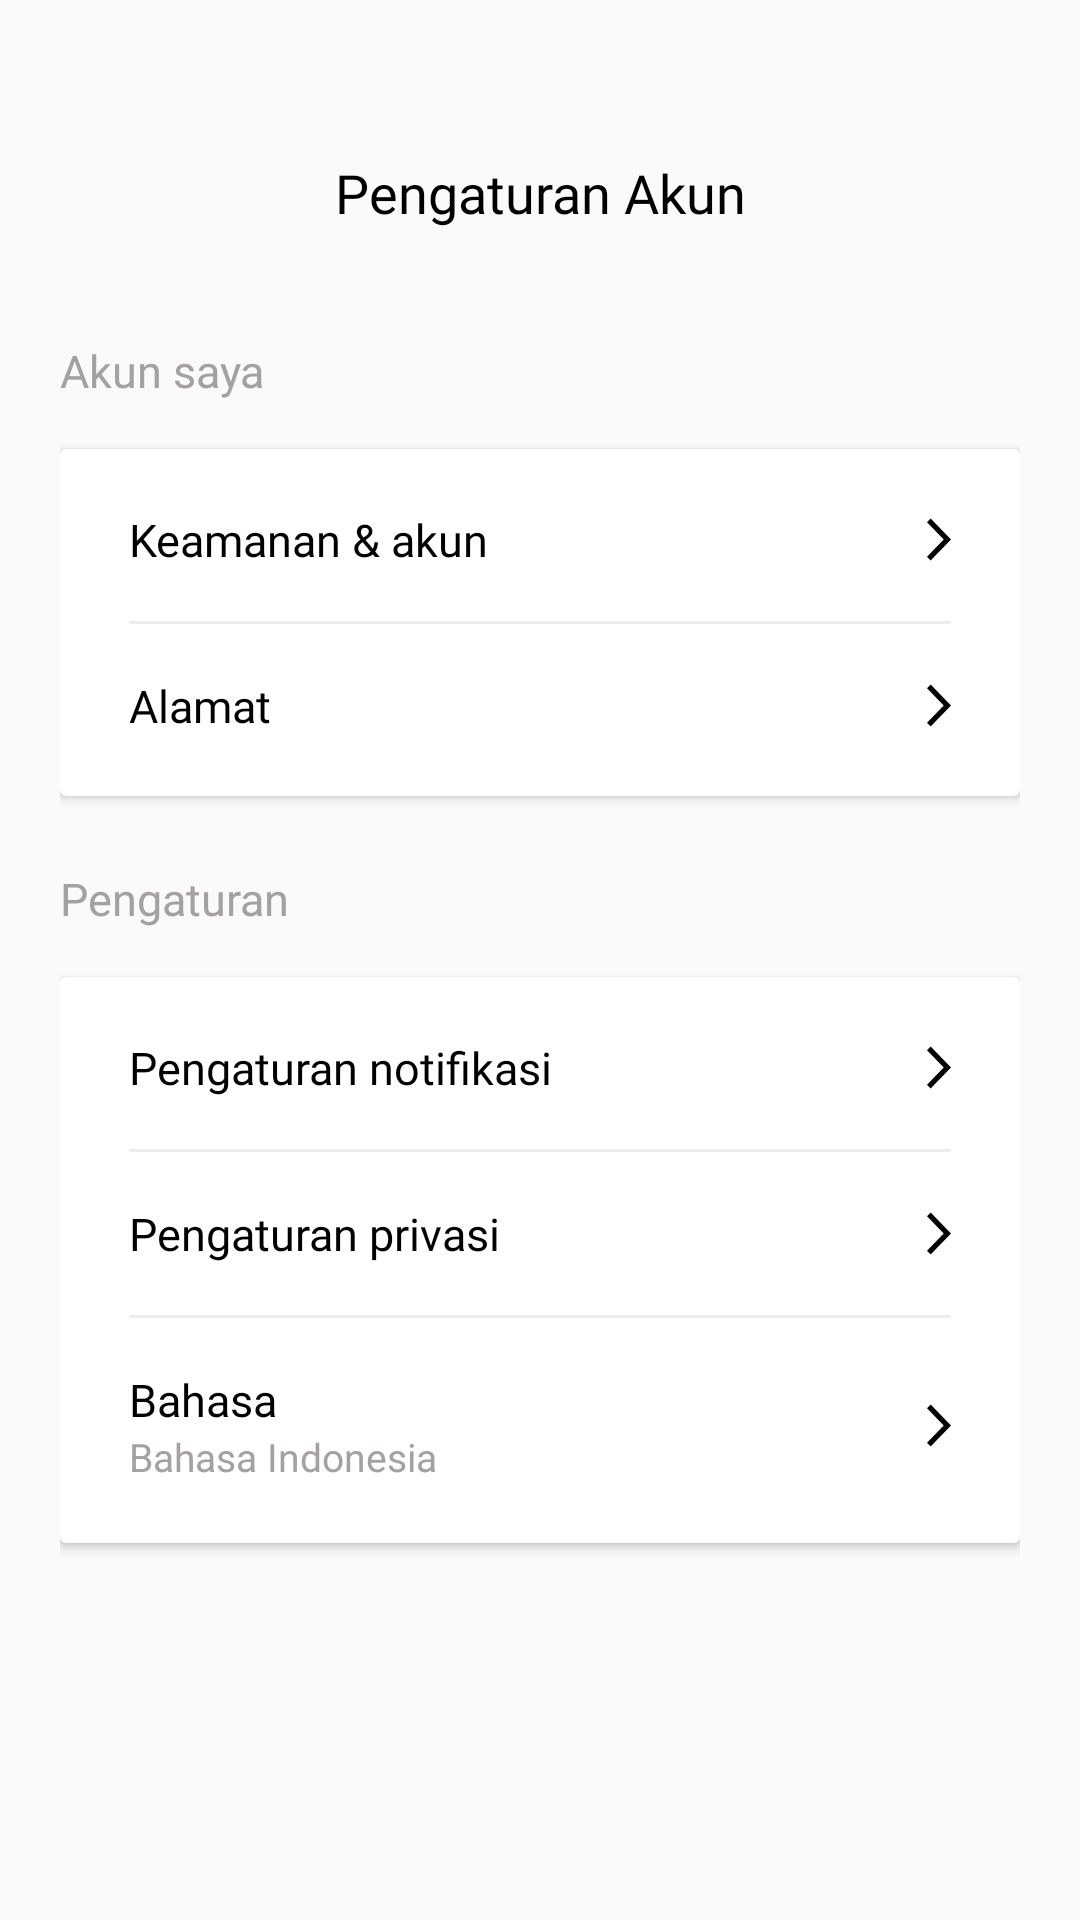

This screen was rendered from an Android layout file. Write that file and the resources it references.
<!-- AndroidManifest.xml: application theme Theme.RaionHackjamKel5.NoActionBar -->
<!-- res/layout/activity_pengaturan_akun_page.xml -->
<?xml version="1.0" encoding="utf-8"?>
<LinearLayout xmlns:android="http://schemas.android.com/apk/res/android"
    xmlns:tools="http://schemas.android.com/tools"
    android:layout_width="match_parent"
    android:layout_height="match_parent"
    xmlns:app="http://schemas.android.com/apk/res-auto"
    android:orientation="vertical"
    android:paddingHorizontal="20dp"
    tools:context=".profil.ProfilePageFragment">

    
    <RelativeLayout
        android:id="@+id/relativeLayout"
        android:layout_width="match_parent"
        android:layout_height="wrap_content"
        android:gravity="center"
        android:paddingHorizontal="30dp"
        android:layout_marginTop="52dp"
        app:layout_constraintLeft_toLeftOf="parent"
        app:layout_constraintRight_toRightOf="parent"
        app:layout_constraintTop_toTopOf="parent">

        <ImageButton
            android:id="@+id/btnBackPengaturan"
            android:layout_width="wrap_content"
            android:layout_height="wrap_content"
            android:layout_centerVertical="true"
            android:background="@android:color/transparent"
            android:src="@drawable/ic_back" />

        <TextView
            android:layout_width="match_parent"
            android:layout_height="wrap_content"
            android:layout_weight="1"
            android:fontFamily="@font/poppins_bold"
            android:text="Pengaturan Akun"
            android:textAlignment="center"
            android:textColor="@color/black"
            android:textSize="18sp" />

    </RelativeLayout>

    <TextView
        android:layout_width="match_parent"
        android:layout_height="wrap_content"
        android:text="Akun saya"
        android:fontFamily="@font/poppins_regular"
        android:textSize="15sp"
        android:textColor="#A6A1A1"
        android:layout_marginTop="37dp"/>

    <androidx.cardview.widget.CardView
        android:layout_width="match_parent"
        android:layout_height="wrap_content"
        android:layout_marginTop="16dp"
        android:elevation="4dp">

        <LinearLayout
            android:layout_width="match_parent"
            android:layout_height="wrap_content"
            android:orientation="vertical"
            android:layout_marginVertical="20dp"
            android:layout_marginHorizontal="23dp"
            android:gravity="center">

            <LinearLayout
                android:layout_width="match_parent"
                android:layout_height="wrap_content"
                android:orientation="horizontal"
                android:gravity="center">

                <TextView
                    android:layout_width="match_parent"
                    android:layout_height="wrap_content"
                    android:text="Keamanan &amp; akun"
                    android:fontFamily="@font/poppins_medium"
                    android:textColor="@color/black"
                    android:textSize="15sp"
                    android:layout_weight="1"/>

                <ImageButton
                    android:layout_width="wrap_content"
                    android:layout_height="wrap_content"
                    android:src="@drawable/ic_next"
                    android:background="@android:color/transparent"/>

            </LinearLayout>

            <LinearLayout
                android:layout_width="match_parent"
                android:layout_height="1dp"
                android:layout_marginVertical="17dp"
                android:background="#EDEDED"></LinearLayout>

            <LinearLayout
                android:layout_width="match_parent"
                android:layout_height="wrap_content"
                android:orientation="horizontal"
                android:gravity="center">

                <TextView
                    android:layout_width="match_parent"
                    android:layout_height="wrap_content"
                    android:text="Alamat"
                    android:fontFamily="@font/poppins_medium"
                    android:textColor="@color/black"
                    android:textSize="15sp"
                    android:layout_weight="1"/>

                <ImageButton
                    android:layout_width="wrap_content"
                    android:layout_height="wrap_content"
                    android:src="@drawable/ic_next"
                    android:background="@android:color/transparent"/>

            </LinearLayout>

        </LinearLayout>

    </androidx.cardview.widget.CardView>

    <TextView
        android:layout_width="match_parent"
        android:layout_height="wrap_content"
        android:text="Pengaturan"
        android:fontFamily="@font/poppins_regular"
        android:textSize="15sp"
        android:textColor="#A6A1A1"
        android:layout_marginTop="24dp"/>

    <androidx.cardview.widget.CardView
        android:layout_width="match_parent"
        android:layout_height="wrap_content"
        android:layout_marginTop="16dp"
        android:elevation="4dp">

        <LinearLayout
            android:layout_width="match_parent"
            android:layout_height="wrap_content"
            android:orientation="vertical"
            android:layout_marginVertical="20dp"
            android:layout_marginHorizontal="23dp"
            android:gravity="center">

            <LinearLayout
                android:layout_width="match_parent"
                android:layout_height="wrap_content"
                android:orientation="horizontal"
                android:gravity="center">

                <TextView
                    android:layout_width="match_parent"
                    android:layout_height="wrap_content"
                    android:text="Pengaturan notifikasi"
                    android:fontFamily="@font/poppins_medium"
                    android:textColor="@color/black"
                    android:textSize="15sp"
                    android:layout_weight="1"/>

                <ImageButton
                    android:layout_width="wrap_content"
                    android:layout_height="wrap_content"
                    android:src="@drawable/ic_next"
                    android:background="@android:color/transparent"/>

            </LinearLayout>

            <LinearLayout
                android:layout_width="match_parent"
                android:layout_height="1dp"
                android:layout_marginVertical="17dp"
                android:background="#EDEDED"></LinearLayout>

            <LinearLayout
                android:layout_width="match_parent"
                android:layout_height="wrap_content"
                android:orientation="horizontal"
                android:gravity="center">

                <TextView
                    android:layout_width="match_parent"
                    android:layout_height="wrap_content"
                    android:text="Pengaturan privasi"
                    android:fontFamily="@font/poppins_medium"
                    android:textColor="@color/black"
                    android:textSize="15sp"
                    android:layout_weight="1"/>

                <ImageButton
                    android:layout_width="wrap_content"
                    android:layout_height="wrap_content"
                    android:src="@drawable/ic_next"
                    android:background="@android:color/transparent"/>

            </LinearLayout>

            <LinearLayout
                android:layout_width="match_parent"
                android:layout_height="1dp"
                android:layout_marginVertical="17dp"
                android:background="#EDEDED"></LinearLayout>

            <LinearLayout
                android:layout_width="match_parent"
                android:layout_height="wrap_content"
                android:orientation="horizontal"
                android:gravity="center">

                <LinearLayout
                    android:layout_width="match_parent"
                    android:layout_height="wrap_content"
                    android:orientation="vertical"
                    android:gravity="center"
                    android:layout_weight="1">

                    <TextView
                        android:layout_width="match_parent"
                        android:layout_height="wrap_content"
                        android:text="Bahasa"
                        android:fontFamily="@font/poppins_medium"
                        android:textColor="@color/black"
                        android:textSize="15sp"/>
                    <TextView
                        android:layout_width="match_parent"
                        android:layout_height="wrap_content"
                        android:text="Bahasa Indonesia"
                        android:fontFamily="@font/poppins_regular"
                        android:textColor="#A6A1A1"
                        android:textSize="13sp"/>


                </LinearLayout>

                <ImageButton
                    android:layout_width="wrap_content"
                    android:layout_height="wrap_content"
                    android:src="@drawable/ic_next"
                    android:background="@android:color/transparent"/>

            </LinearLayout>


        </LinearLayout>

    </androidx.cardview.widget.CardView>

</LinearLayout>
<!-- resources referenced by this layout -->
<resources>
  <color name="black">#FF000000</color>
  <!-- drawable ic_next (drawable) -->
  <vector xmlns:android="http://schemas.android.com/apk/res/android"
      android:width="8dp"
      android:height="15dp"
      android:viewportWidth="8"
      android:viewportHeight="15">
    <path
        android:pathData="M0,1.752L1.22,0.5L8,7.5L1.213,14.5L0,13.248L5.573,7.5L0,1.752Z"
        android:fillColor="#000000"/>
  </vector>
  <style name="Theme.RaionHackjamKel5.NoActionBar" parent="Theme.AppCompat.Light.NoActionBar">
          <item name="windowActionBar">false</item>
          <item name="windowNoTitle">true</item>
      </style>
</resources>
